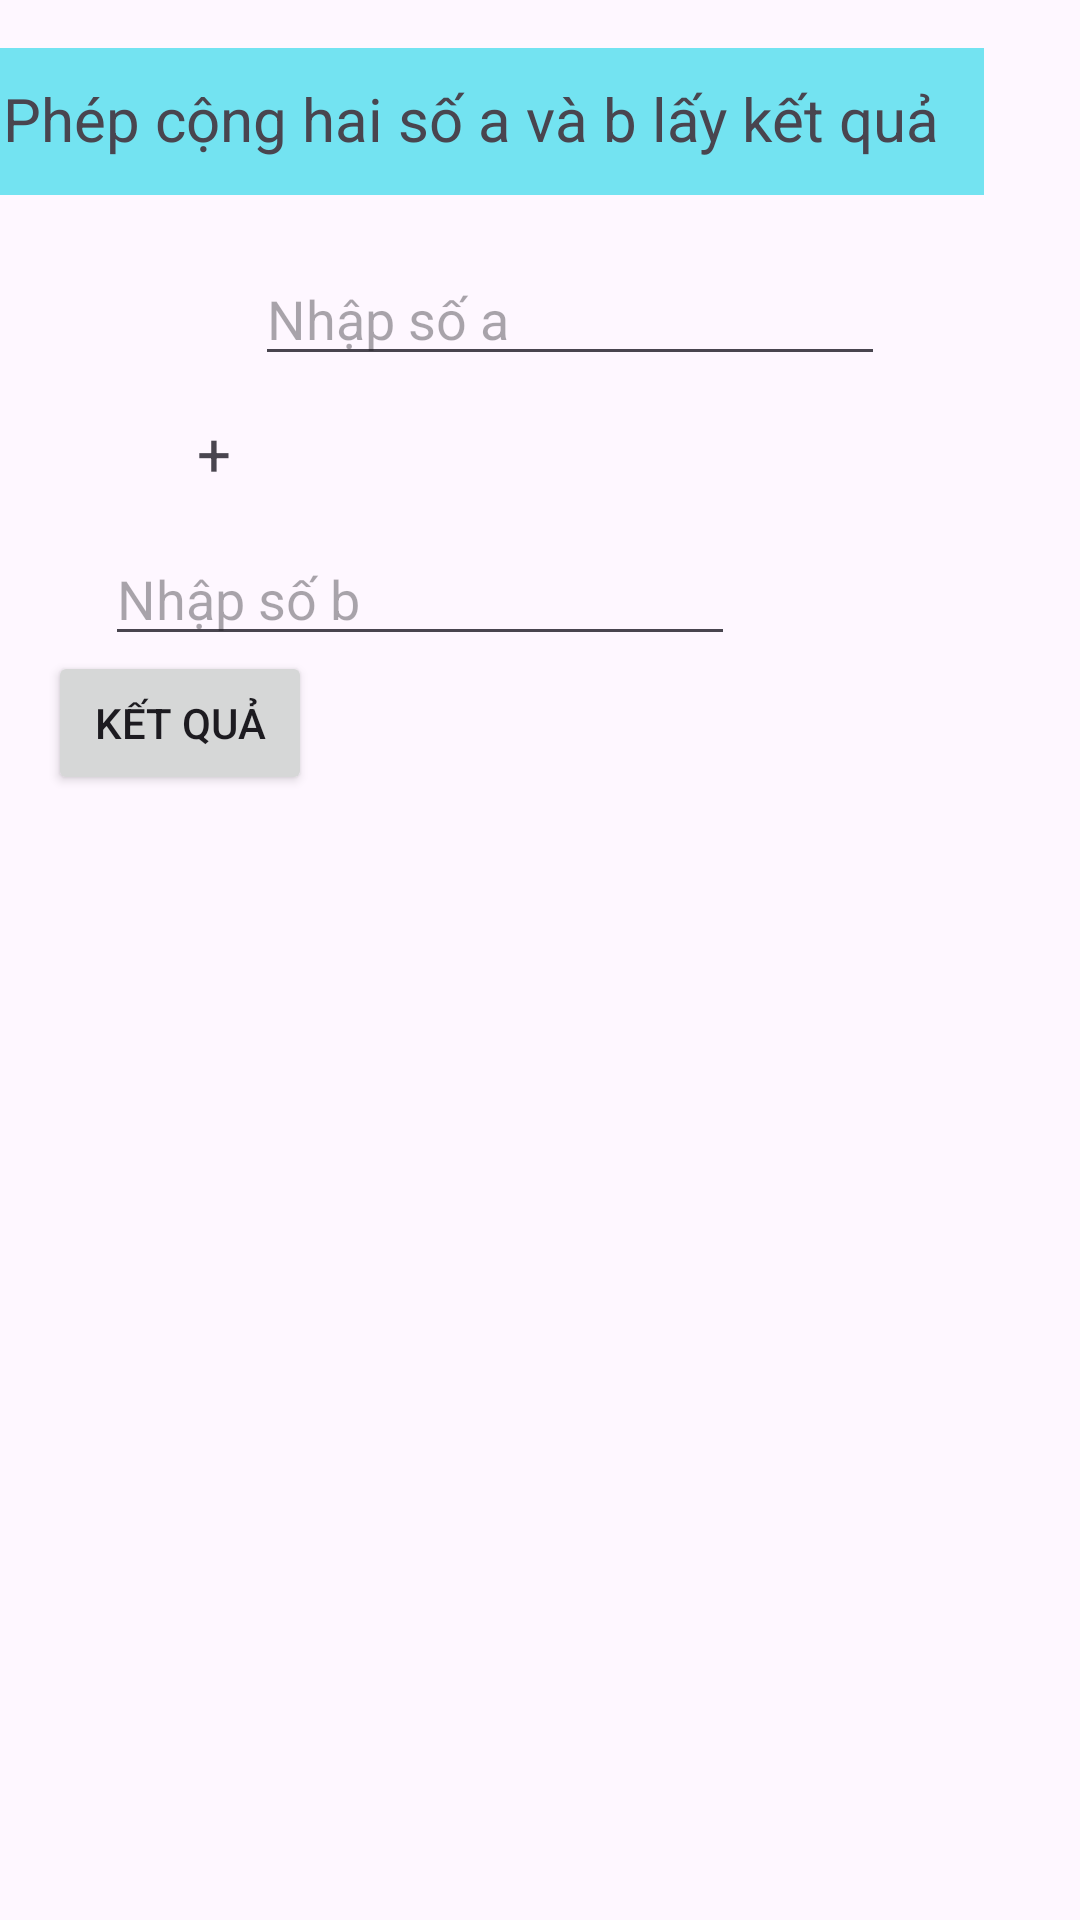

Android layout source for this screen:
<!-- AndroidManifest.xml: application theme Theme.Chương4 -->
<!-- res/layout/layoutim.xml -->
<?xml version="1.0" encoding="utf-8"?>
<androidx.constraintlayout.widget.ConstraintLayout xmlns:android="http://schemas.android.com/apk/res/android"
    xmlns:app="http://schemas.android.com/apk/res-auto"
    xmlns:tools="http://schemas.android.com/tools"
    android:layout_width="match_parent"
    android:layout_height="match_parent">

    <EditText
        android:id="@+id/EdtA"
        android:layout_width="wrap_content"
        android:layout_height="wrap_content"
        android:layout_marginStart="85dp"
        android:layout_marginTop="19dp"
        android:layout_marginEnd="117dp"
        android:ems="10"
        android:hint="Nhập số a"
        android:inputType="text"
        app:layout_constraintEnd_toEndOf="parent"
        app:layout_constraintHorizontal_bias="0.0"
        app:layout_constraintStart_toStartOf="parent"
        app:layout_constraintTop_toBottomOf="@+id/textView19" />

    <EditText
        android:id="@+id/EdtB"
        android:layout_width="wrap_content"
        android:layout_height="wrap_content"
        android:layout_marginStart="87dp"
        android:layout_marginTop="8dp"
        android:layout_marginEnd="115dp"
        android:ems="10"
        android:inputType="text"
        android:hint="Nhập số b"
        app:layout_constraintEnd_toEndOf="parent"
        app:layout_constraintHorizontal_bias="1.0"
        app:layout_constraintStart_toStartOf="parent"
        app:layout_constraintTop_toBottomOf="@+id/textView18" />

    <TextView
        android:id="@+id/textView18"
        android:layout_width="43dp"
        android:layout_height="37dp"
        android:layout_marginStart="86dp"
        android:layout_marginTop="7dp"
        android:layout_marginEnd="267dp"
        android:gravity="center"
        android:text="+"
        android:textSize="20sp"
        app:layout_constraintEnd_toEndOf="parent"
        app:layout_constraintHorizontal_bias="1.0"
        app:layout_constraintStart_toStartOf="parent"
        app:layout_constraintTop_toBottomOf="@+id/EdtA" />

    <Button
        android:id="@+id/btnKq"
        android:layout_width="wrap_content"
        android:layout_height="wrap_content"
        android:layout_marginStart="16dp"
        android:layout_marginEnd="304dp"
        android:layout_marginBottom="375dp"
        android:onClick="Ketqua"
        android:text="Kết quả"
        app:layout_constraintBottom_toBottomOf="parent"
        app:layout_constraintEnd_toEndOf="parent"
        app:layout_constraintHorizontal_bias="0.0"
        app:layout_constraintStart_toStartOf="parent" />

    <TextView
        android:id="@+id/textView19"
        android:layout_width="337dp"
        android:layout_height="49dp"
        android:layout_marginStart="16dp"
        android:layout_marginTop="16dp"
        android:layout_marginEnd="58dp"
        android:background="#73E3F1"
        android:padding="10dp"
        android:text="Phép cộng hai số a và b lấy kết quả"
        android:textSize="20sp"
        app:layout_constraintEnd_toEndOf="parent"
        app:layout_constraintStart_toStartOf="parent"
        app:layout_constraintTop_toTopOf="parent" />
</androidx.constraintlayout.widget.ConstraintLayout>
<!-- resources referenced by this layout -->
<resources>
  <style name="Theme.Chương4" parent="Base.Theme.Chương4" />
  <style name="Base.Theme.Chương4" parent="Theme.Material3.DayNight.NoActionBar">
          
          
      </style>
</resources>
